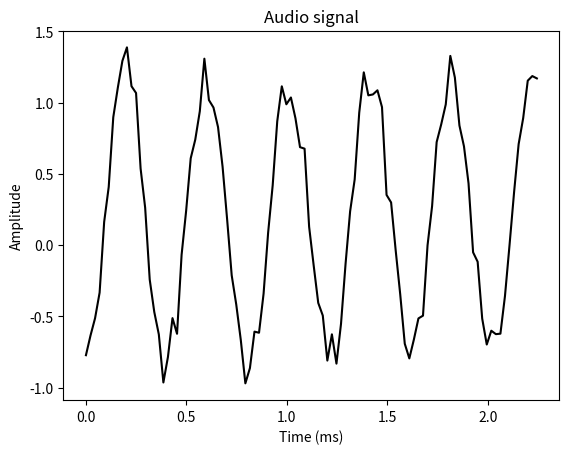

Python code for this plot:
# ^_^ coding:utf-8 ^_^

import numpy as np 
import matplotlib.pyplot as plt 
from scipy.io.wavfile import write

# 定义存储音频的输出文件
output_file = 'output_generated.wav'

# 指定音频生成参数
duration = 3                   #单位s
sampling_freq = 44100 #单位Hz
tone_freq = 587
min_val = -2*np.pi
max_val = 2*np.pi

# 生成音频信号
t = np.linspace(min_val, max_val, duration*sampling_freq)
audio = np.sin(2*np.pi*tone_freq*t)

# 增加噪声
noise = 0.4 * np.random.rand(duration*sampling_freq)
audio += noise

# 转换为16位整型数
scaling_factor = pow(2, 15) - 1
audio_normalized = audio / np.max(np.abs(audio))
audio_scaled = np.int16(audio_normalized*scaling_factor)

# 写入输出文件
write(output_file, sampling_freq, audio_scaled)

# 用前100个值画出该信号
audio = audio[:100]

# 生成时间轴
x_values = np.arange(0, len(audio), 1) / float(sampling_freq)

# 将时间轴单位转换为毫秒
x_values *= 1000

# 画出音频信号图
plt.plot(x_values, audio, color='black')
plt.xlabel('Time (ms)')
plt.ylabel('Amplitude')
plt.title('Audio signal')
plt.show()